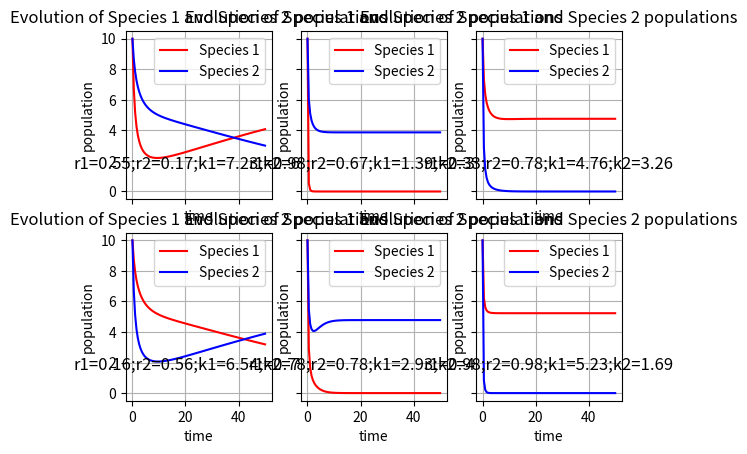

Write Python code to recreate this figure.
from numpy import *
import matplotlib.pyplot as p
from scipy import integrate


def model(X, t=0):
    return array([r1 * X[0] * (1 - ((X[1] + X[0]) / k1)), r2 * X[1] * (1 - ((X[1] + X[0]) / k2))])


t = linspace(0, 50,  100)
X0 = array([10, 10])                     # initials conditions: 10 species 1 and 10 species 2

r1_list = [0.55, 0.98, 0.33, 0.16, 0.78, 0.98]
r2_list = [0.17, 0.67, 0.78, 0.56, 0.78, 0.98]
k1_list = [7.23, 1.39, 4.76, 6.54, 2.93, 5.23]
k2_list = [6.54, 3.87, 3.26, 7.23, 4.78, 1.69]

X_res_list = []
for i in range(6):
    r1 = r1_list[i]
    r2 = r2_list[i]
    k1 = k1_list[i]
    k2 = k2_list[i]
    X_res_list.append(integrate.odeint(model, X0, t))


species1, species2 = X_res_list[0].T
fig, ax = p.subplots(2, 3, sharex='col', sharey='row')
count = 0;
for i in range(2):
    for j in range(3):
        species1, species2 = X_res_list[count].T
        ax[i, j].plot(t, species1, 'r-', label='Species 1')
        ax[i, j].plot(t, species2, 'b-', label='Species 2')
        ax[i,j].set_xlabel('time')
        ax[i,j].set_ylabel('population')
        ax[i, j].grid()
        ax[i, j].set_title('Evolution of Species 1 and Species 2 populations')
        ax[i, j].legend(loc='best')
        str_val = 'r1='+str(r1_list[count])+';r2='+str(r2_list[count])+';k1='+str(k1_list[count])+';k2='+str(k2_list[
                                                                                                             count])
        ax[i, j].text(25, 1.5, str_val, fontsize=12, ha='center')
        count = count + 1


p.show()
"""
p.plot(t, species1, 'r-', label='Species 1')
p.plot(t, species2, 'b-', label='Species 2')
p.grid()
p.legend(loc='best')
p.xlabel('time')
p.ylabel('population')
p.title('Evolution of Species 1 and Species 2 populations')
p.show()
"""
